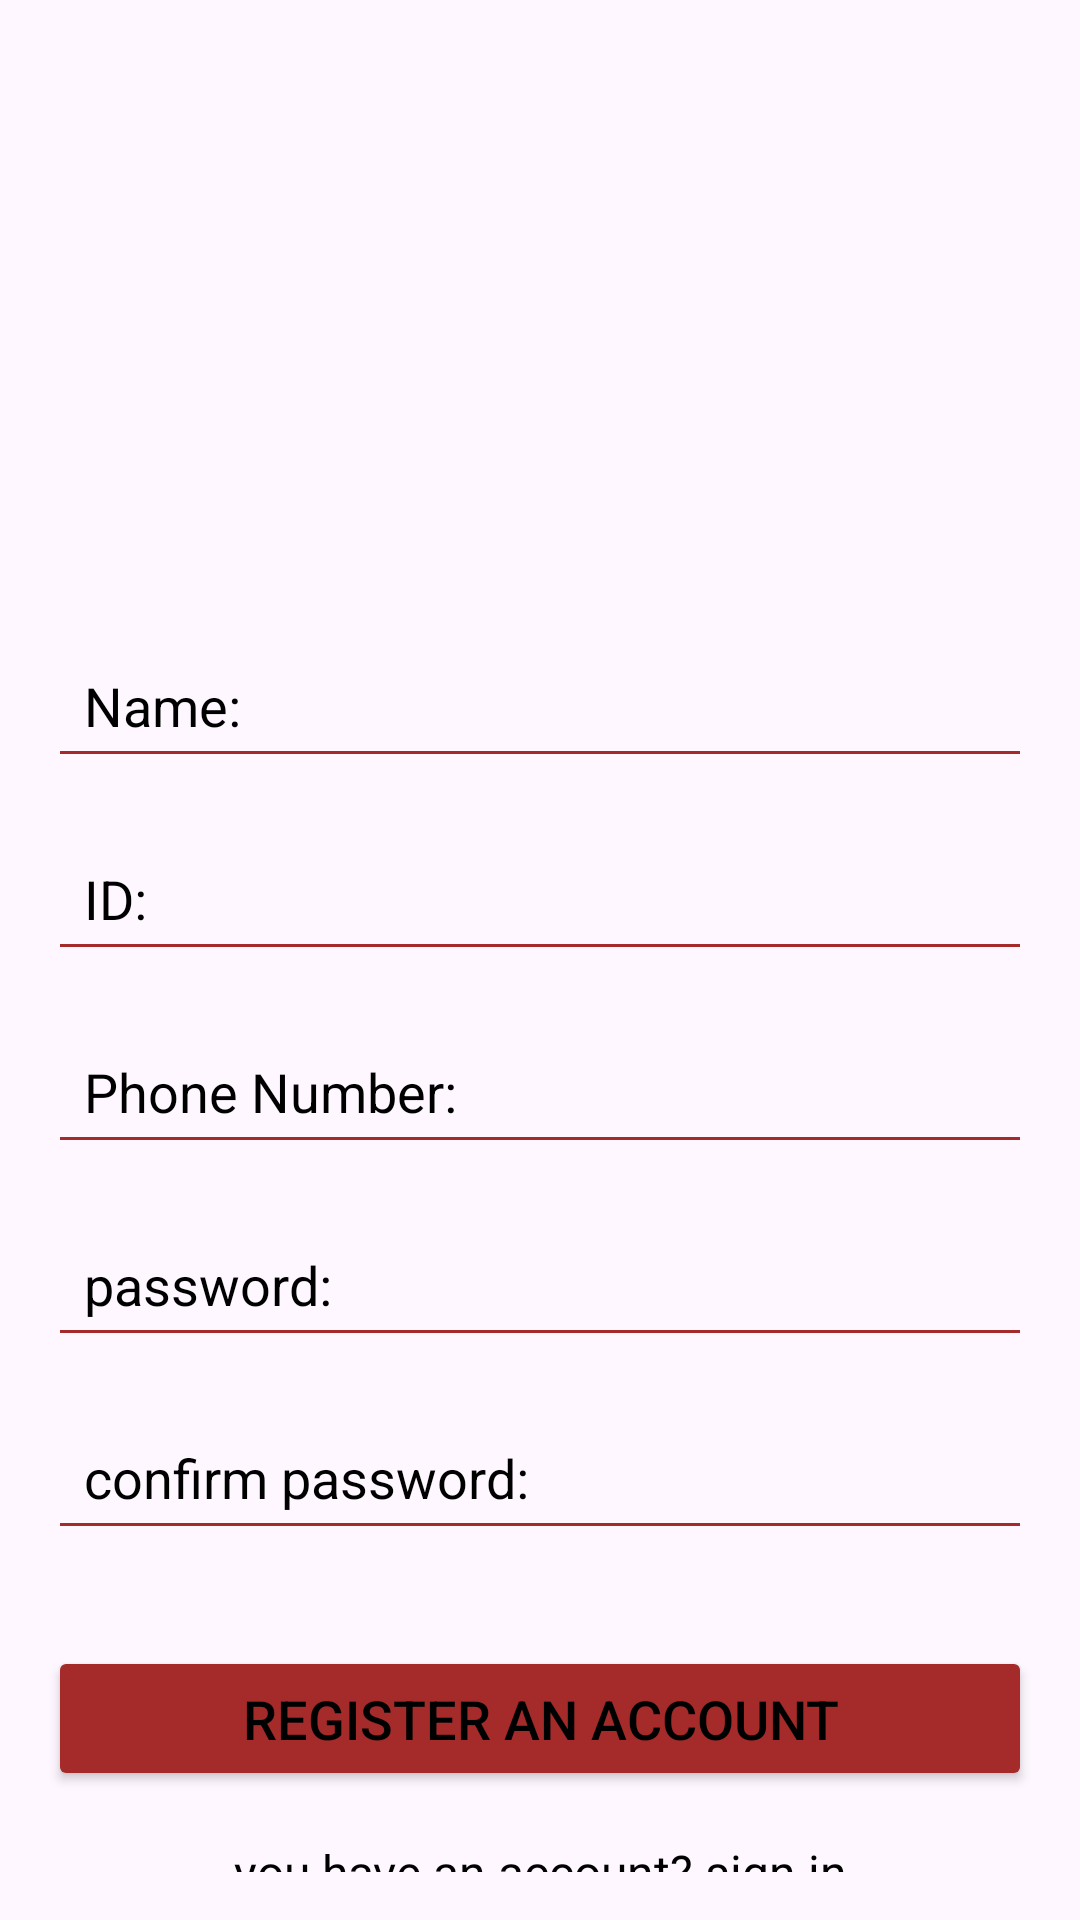

Write the Android layout XML for this screen, with the resource values it uses.
<!-- AndroidManifest.xml: application theme Theme.FinalProjectHotelSystem -->
<!-- res/layout/activity_sign_up.xml -->
<?xml version="1.0" encoding="utf-8"?>
<LinearLayout xmlns:android="http://schemas.android.com/apk/res/android"
    xmlns:app="http://schemas.android.com/apk/res-auto"
    android:layout_width="match_parent"
    android:layout_height="match_parent"
    android:orientation="vertical"
    android:padding="16dp"
    android:background="@drawable/loginbackground">

    <ImageView
        android:layout_width="344dp"
        android:layout_height="163dp"
        android:layout_gravity="center"
        android:layout_marginBottom="32dp"
        android:src="@drawable/logosign" />

    <EditText
        android:id="@+id/name"
        android:layout_width="match_parent"
        android:layout_height="wrap_content"
        android:hint="Name:"
        android:backgroundTint="#A52A2A"
        android:textColorHint="#000000"
        android:inputType="text"
        android:padding="12dp"
        android:layout_marginBottom="16dp" />

    <EditText
        android:id="@+id/id"
        android:layout_width="match_parent"
        android:layout_height="wrap_content"
        android:hint="ID:"
        android:backgroundTint="#A52A2A"
        android:textColorHint="#000000"
        android:inputType="number"
        android:padding="12dp"
        android:layout_marginBottom="16dp" />

    <EditText
        android:id="@+id/phoneNum"
        android:layout_width="match_parent"
        android:layout_height="wrap_content"
        android:hint="Phone Number:"
        android:backgroundTint="#A52A2A"
        android:textColorHint="#000000"
        android:inputType="number"
        android:padding="12dp"
        android:layout_marginBottom="16dp" />

    <EditText
        android:id="@+id/textpass"
        android:layout_width="match_parent"
        android:layout_height="wrap_content"
        android:hint="password:"
        android:backgroundTint="#A52A2A"
        android:textColorHint="#000000"
        android:inputType="textPassword"
        android:padding="12dp"
        android:layout_marginBottom="16dp" />

    <EditText
        android:id="@+id/txtpassconfirm"
        android:layout_width="match_parent"
        android:layout_height="wrap_content"
        android:hint="confirm password:"
        android:backgroundTint="#A52A2A"
        android:textColorHint="#000000"
        android:inputType="textPassword"
        android:padding="12dp"
        android:layout_marginBottom="32dp" />

    <Button
        android:id="@+id/buttonSignup"
        android:layout_width="match_parent"
        android:layout_height="wrap_content"
        android:text="Register an account"
        android:backgroundTint="#A52A2A"
        android:textColor="#000000"
        android:textSize="18sp"
        android:padding="12dp"
        android:onClick="ptnReg"
        android:layout_marginBottom="16dp" />

    <TextView
        android:id="@+id/textViewLogin"
        android:layout_width="match_parent"
        android:layout_height="33dp"
        android:layout_marginBottom="20dp"
        android:backgroundTint="#A52A2A"
        android:text="you have an account? sign in"
        android:textAlignment="center"
        android:textColor="#000000"
        android:textSize="16dp" />

</LinearLayout>
<!-- resources referenced by this layout -->
<resources>
  <style name="Theme.FinalProjectHotelSystem" parent="Base.Theme.FinalProjectHotelSystem" />
  <style name="Base.Theme.FinalProjectHotelSystem" parent="Theme.Material3.DayNight.NoActionBar">
          
          
      </style>
</resources>
